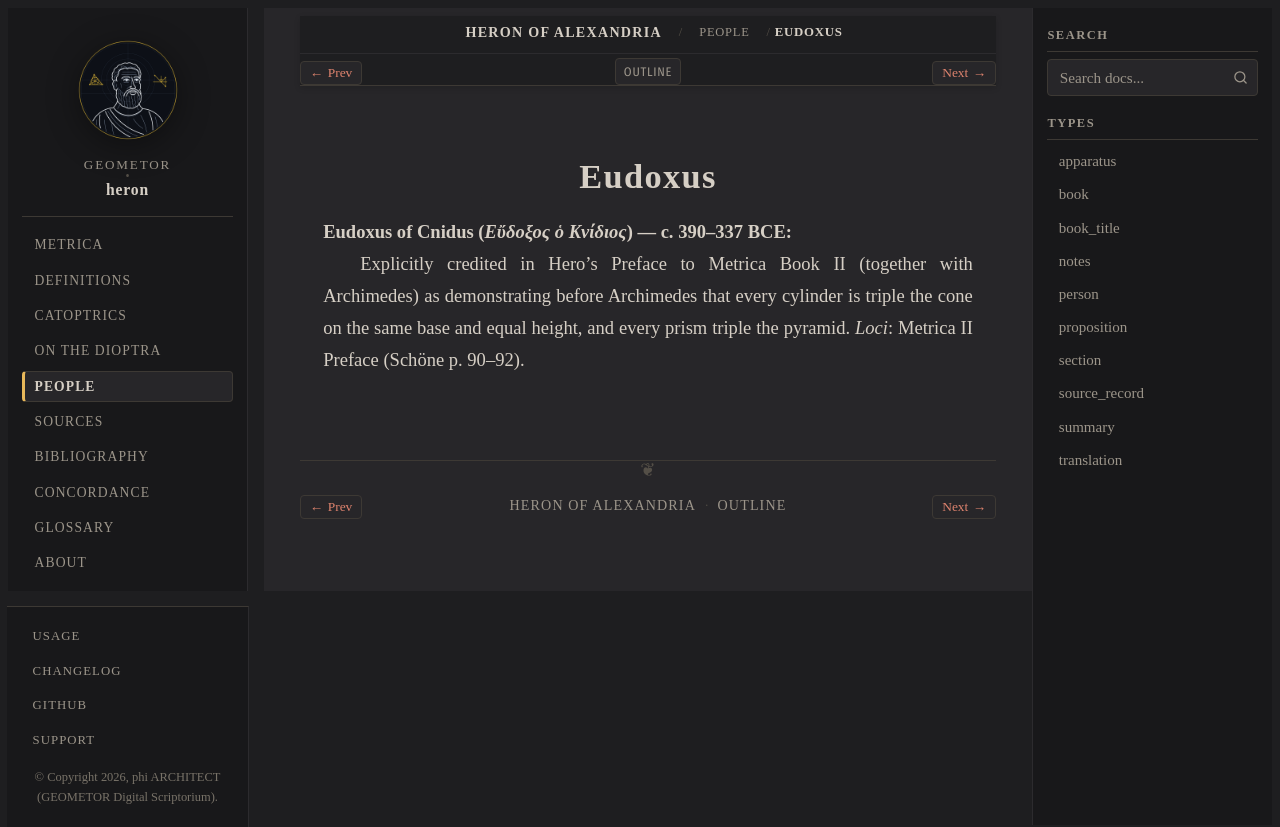

repository: geometor/heron · page: people/eudoxus.html · generator: sphinx

:type: person
:lifespan: Εὔδοξος ὁ Κνίδιος
:excerpt: Eudoxus of Cnidus (Εὔδοξος ὁ Κνίδιος) — c. 390–337 BCE

.. _person-eudoxus:

Eudoxus
=======

**Eudoxus of Cnidus** (*Εὔδοξος ὁ Κνίδιος*) — c. 390–337 BCE
  Explicitly credited in Hero's Preface to Metrica Book II (together with Archimedes) as demonstrating before Archimedes that every cylinder is triple the cone on the same base and equal height, and every prism triple the pyramid.
  *Loci*: Metrica II Preface (Schöne p. 90–92).
